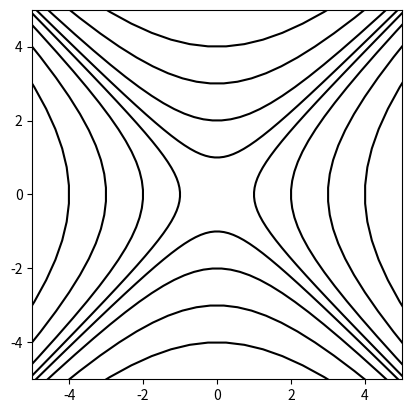

This figure's Python source:
import numpy as np
import matplotlib.pyplot as plt

def main():

    plt.axes(aspect="equal")
    plt.xlim(-5, 5)
    plt.ylim(-5, 5)
    for r in [1, 2, 3, 4]:
        t = np.linspace(-3, 3)
        x = r * np.cosh(t)
        y = r * np.sinh(t)
        plt.plot(x, y, color="black")
        plt.plot(-x, y, color="black")
        plt.plot(y, x,color="black")
        plt.plot(y, -x, color="black")
    plt.savefig("boost.png")

if __name__ == "__main__":
    main()
